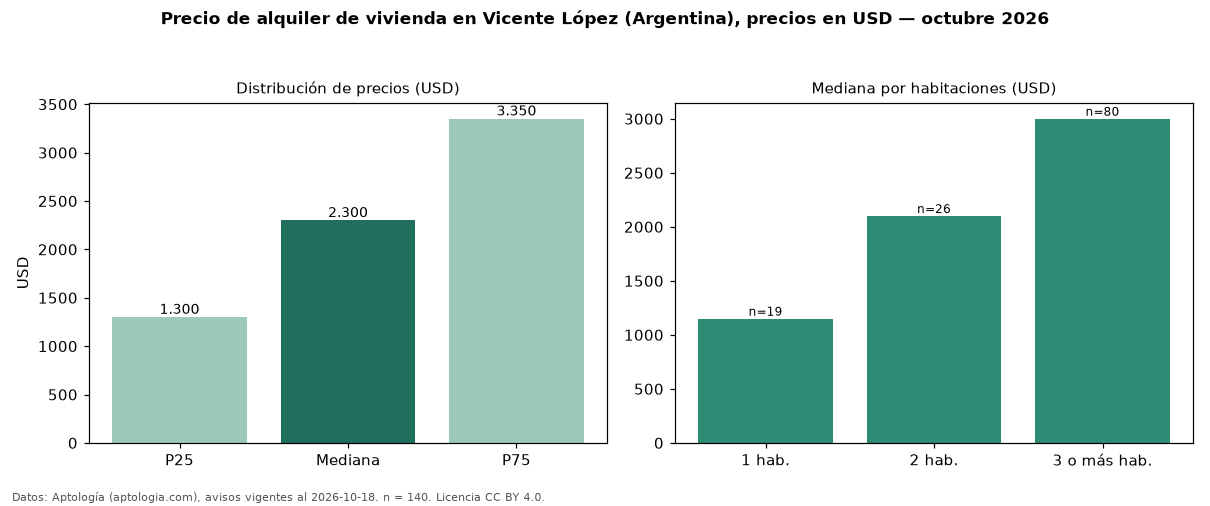

Data behind this chart, as committed beside it:
seccion, metrica, valor, moneda, n
precio, p25, 1300, USD, 140
precio, mediana, 2300, USD, 140
precio, p75, 3350, USD, 140
precio, minimo, 500.0, USD, 140
precio, maximo, 12000, USD, 140
m2, mediana_precio_m2, 19.41, USD, 137
m2, area_mediana_m2, 106.5, m2, 137
banos, mediana_banos, 2.0, , 
habitaciones, 1, 1150, USD, 19
habitaciones, 2, 2100, USD, 26
habitaciones, 3+, 3000, USD, 80
fuente, fecha_datos, 2026-10-18, , 
fuente, atribucion, https://www.aptologia.com/ar/alquiler/vi…, , 
fuente, licencia, CC BY 4.0, , 
